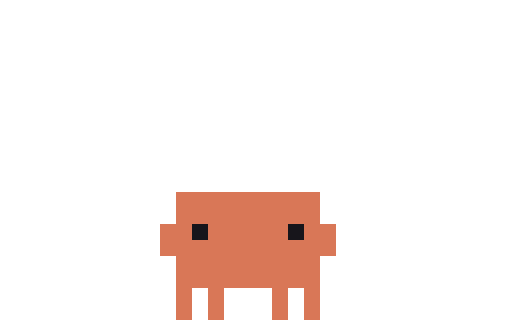
t = 0.00 s
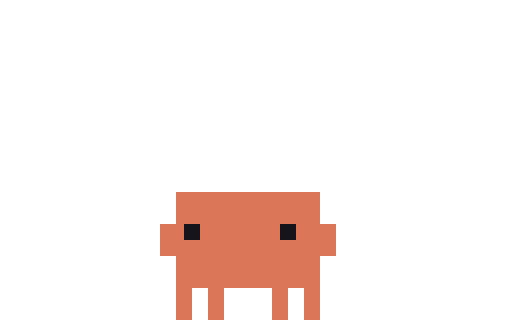
t = 0.51 s
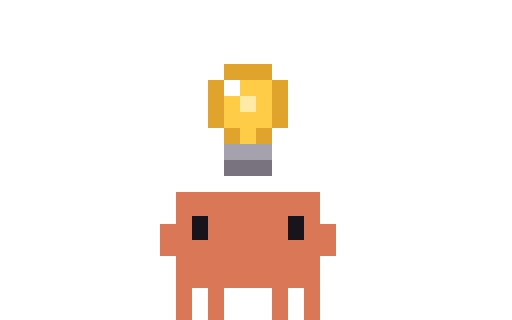
t = 1.00 s
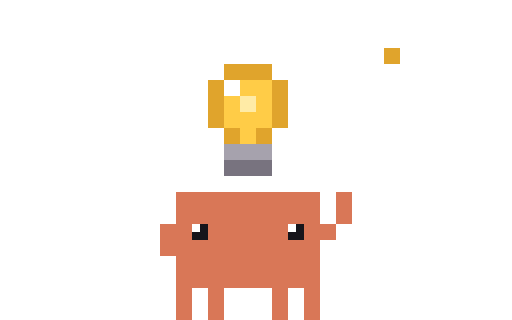
t = 1.52 s
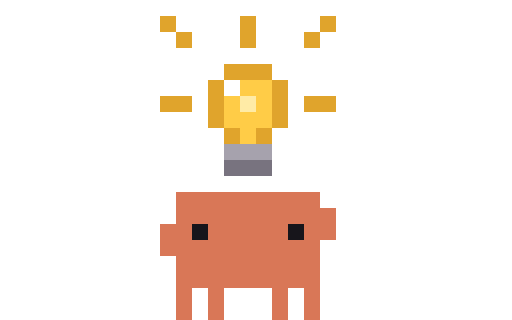
t = 2.02 s
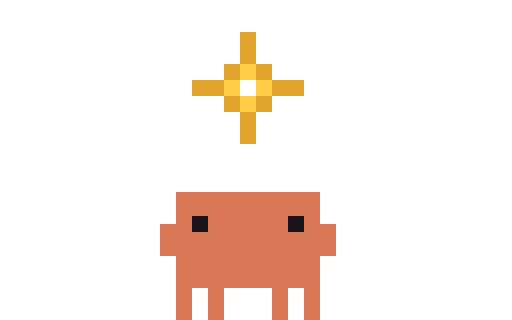
t = 2.24 s

The animated SVG that drew these frames (rendered in a browser with its animation timeline set to each time). Animation: 22 CSS @keyframes rules; one cycle of 3.03 s, repeats indefinitely.

<svg xmlns="http://www.w3.org/2000/svg" width="96" height="60" viewBox="0 0 32 20" shape-rendering="crispEdges"><title>Clawd click-idea</title><desc>Ponders, a light bulb rises out of his head and switches on, he points at it; it pops into a sparkle.</desc><style>@keyframes clawd-click-idea-0-0{0%{opacity:1}5.941%{opacity:0}100%{opacity:0}}.clawd-click-idea-0-0{opacity:1;animation:clawd-click-idea-0-0 3030ms step-end infinite}@keyframes clawd-click-idea-0-1{0%{opacity:0}5.941%{opacity:1}16.832%{opacity:0}100%{opacity:0}}.clawd-click-idea-0-1{opacity:0;animation:clawd-click-idea-0-1 3030ms step-end infinite}@keyframes clawd-click-idea-0-2{0%{opacity:0}16.832%{opacity:1}19.802%{opacity:0}100%{opacity:0}}.clawd-click-idea-0-2{opacity:0;animation:clawd-click-idea-0-2 3030ms step-end infinite}@keyframes clawd-click-idea-0-3{0%{opacity:0}19.802%{opacity:1}22.112%{opacity:0}100%{opacity:0}}.clawd-click-idea-0-3{opacity:0;animation:clawd-click-idea-0-3 3030ms step-end infinite}@keyframes clawd-click-idea-0-4{0%{opacity:0}22.112%{opacity:1}24.752%{opacity:0}100%{opacity:0}}.clawd-click-idea-0-4{opacity:0;animation:clawd-click-idea-0-4 3030ms step-end infinite}@keyframes clawd-click-idea-0-5{0%{opacity:0}24.752%{opacity:1}32.013%{opacity:0}100%{opacity:0}}.clawd-click-idea-0-5{opacity:0;animation:clawd-click-idea-0-5 3030ms step-end infinite}@keyframes clawd-click-idea-0-6{0%{opacity:0}32.013%{opacity:1}35.644%{opacity:0}100%{opacity:0}}.clawd-click-idea-0-6{opacity:0;animation:clawd-click-idea-0-6 3030ms step-end infinite}@keyframes clawd-click-idea-0-7{0%{opacity:0}35.644%{opacity:1}39.274%{opacity:0}100%{opacity:0}}.clawd-click-idea-0-7{opacity:0;animation:clawd-click-idea-0-7 3030ms step-end infinite}@keyframes clawd-click-idea-0-8{0%{opacity:0}39.274%{opacity:1}41.914%{opacity:0}100%{opacity:0}}.clawd-click-idea-0-8{opacity:0;animation:clawd-click-idea-0-8 3030ms step-end infinite}@keyframes clawd-click-idea-0-9{0%{opacity:0}41.914%{opacity:1}46.535%{opacity:0}100%{opacity:0}}.clawd-click-idea-0-9{opacity:0;animation:clawd-click-idea-0-9 3030ms step-end infinite}@keyframes clawd-click-idea-0-10{0%{opacity:0}46.535%{opacity:1}48.845%{opacity:0}100%{opacity:0}}.clawd-click-idea-0-10{opacity:0;animation:clawd-click-idea-0-10 3030ms step-end infinite}@keyframes clawd-click-idea-0-11{0%{opacity:0}48.845%{opacity:1}51.155%{opacity:0}100%{opacity:0}}.clawd-click-idea-0-11{opacity:0;animation:clawd-click-idea-0-11 3030ms step-end infinite}@keyframes clawd-click-idea-0-12{0%{opacity:0}51.155%{opacity:1}65.017%{opacity:0}100%{opacity:0}}.clawd-click-idea-0-12{opacity:0;animation:clawd-click-idea-0-12 3030ms step-end infinite}@keyframes clawd-click-idea-0-13{0%{opacity:0}65.017%{opacity:1}68.317%{opacity:0}100%{opacity:0}}.clawd-click-idea-0-13{opacity:0;animation:clawd-click-idea-0-13 3030ms step-end infinite}@keyframes clawd-click-idea-0-14{0%{opacity:0}68.317%{opacity:1}71.947%{opacity:0}100%{opacity:0}}.clawd-click-idea-0-14{opacity:0;animation:clawd-click-idea-0-14 3030ms step-end infinite}@keyframes clawd-click-idea-0-15{0%{opacity:0}71.947%{opacity:1}75.578%{opacity:0}100%{opacity:0}}.clawd-click-idea-0-15{opacity:0;animation:clawd-click-idea-0-15 3030ms step-end infinite}@keyframes clawd-click-idea-0-16{0%{opacity:0}75.578%{opacity:1}78.878%{opacity:0}100%{opacity:0}}.clawd-click-idea-0-16{opacity:0;animation:clawd-click-idea-0-16 3030ms step-end infinite}@keyframes clawd-click-idea-0-17{0%{opacity:0}78.878%{opacity:1}81.848%{opacity:0}100%{opacity:0}}.clawd-click-idea-0-17{opacity:0;animation:clawd-click-idea-0-17 3030ms step-end infinite}@keyframes clawd-click-idea-0-18{0%{opacity:0}81.848%{opacity:1}84.158%{opacity:0}100%{opacity:0}}.clawd-click-idea-0-18{opacity:0;animation:clawd-click-idea-0-18 3030ms step-end infinite}@keyframes clawd-click-idea-0-19{0%{opacity:0}84.158%{opacity:1}87.129%{opacity:0}100%{opacity:0}}.clawd-click-idea-0-19{opacity:0;animation:clawd-click-idea-0-19 3030ms step-end infinite}@keyframes clawd-click-idea-0-20{0%{opacity:0}87.129%{opacity:1}89.439%{opacity:0}100%{opacity:0}}.clawd-click-idea-0-20{opacity:0;animation:clawd-click-idea-0-20 3030ms step-end infinite}@keyframes clawd-click-idea-0-21{0%{opacity:0}89.439%{opacity:1}100%{opacity:1}}.clawd-click-idea-0-21{opacity:0;animation:clawd-click-idea-0-21 3030ms step-end infinite}@media (prefers-reduced-motion:reduce){[class^="clawd-click-idea-"]{animation:none!important}}</style><g class="clawd-click-idea-0-0" transform="scale(0.5)"><path fill="#D97757" d="M22 24h18v1h-18zM22 25h18v1h-18zM22 26h18v1h-18zM22 27h18v1h-18zM20 28h4v1h-4zM26 28h10v1h-10zM38 28h4v1h-4zM20 29h4v1h-4zM26 29h10v1h-10zM38 29h4v1h-4zM20 30h22v1h-22zM20 31h22v1h-22zM22 32h18v1h-18zM22 33h18v1h-18zM22 34h18v1h-18zM22 35h18v1h-18zM22 36h2v1h-2zM26 36h2v1h-2zM34 36h2v1h-2zM38 36h2v1h-2zM22 37h2v1h-2zM26 37h2v1h-2zM34 37h2v1h-2zM38 37h2v1h-2zM22 38h2v1h-2zM26 38h2v1h-2zM34 38h2v1h-2zM38 38h2v1h-2zM22 39h2v1h-2zM26 39h2v1h-2zM34 39h2v1h-2zM38 39h2v1h-2z"/><path fill="#17151B" d="M24 28h2v1h-2zM36 28h2v1h-2zM24 29h2v1h-2zM36 29h2v1h-2z"/></g><g class="clawd-click-idea-0-1" transform="scale(0.5)"><path fill="#D97757" d="M22 24h18v1h-18zM22 25h18v1h-18zM22 26h18v1h-18zM22 27h18v1h-18zM20 28h3v1h-3zM25 28h10v1h-10zM37 28h5v1h-5zM20 29h3v1h-3zM25 29h10v1h-10zM37 29h5v1h-5zM20 30h22v1h-22zM20 31h22v1h-22zM22 32h18v1h-18zM22 33h18v1h-18zM22 34h18v1h-18zM22 35h18v1h-18zM22 36h2v1h-2zM26 36h2v1h-2zM34 36h2v1h-2zM38 36h2v1h-2zM22 37h2v1h-2zM26 37h2v1h-2zM34 37h2v1h-2zM38 37h2v1h-2zM22 38h2v1h-2zM26 38h2v1h-2zM34 38h2v1h-2zM38 38h2v1h-2zM22 39h2v1h-2zM26 39h2v1h-2zM34 39h2v1h-2zM38 39h2v1h-2z"/><path fill="#17151B" d="M23 28h2v1h-2zM35 28h2v1h-2zM23 29h2v1h-2zM35 29h2v1h-2z"/></g><g class="clawd-click-idea-0-2" transform="scale(0.5)"><path fill="#D97757" d="M22 24h18v1h-18zM22 25h18v1h-18zM22 26h18v1h-18zM22 27h18v1h-18zM20 28h4v1h-4zM26 28h10v1h-10zM38 28h4v1h-4zM20 29h4v1h-4zM26 29h10v1h-10zM38 29h4v1h-4zM20 30h22v1h-22zM20 31h22v1h-22zM22 32h18v1h-18zM22 33h18v1h-18zM22 34h18v1h-18zM22 35h18v1h-18zM22 36h2v1h-2zM26 36h2v1h-2zM34 36h2v1h-2zM38 36h2v1h-2zM22 37h2v1h-2zM26 37h2v1h-2zM34 37h2v1h-2zM38 37h2v1h-2zM22 38h2v1h-2zM26 38h2v1h-2zM34 38h2v1h-2zM38 38h2v1h-2zM22 39h2v1h-2zM26 39h2v1h-2zM34 39h2v1h-2zM38 39h2v1h-2z"/><path fill="#17151B" d="M24 28h2v1h-2zM36 28h2v1h-2zM24 29h2v1h-2zM36 29h2v1h-2z"/></g><g class="clawd-click-idea-0-3" transform="scale(0.5)"><path fill="#A6A2AD" d="M28 10h6v1h-6zM28 11h6v1h-6zM26 12h2v1h-2zM26 13h2v1h-2zM26 14h2v1h-2zM26 15h2v1h-2zM28 20h6v1h-6zM28 21h6v1h-6z"/><path fill="#FFFFFF" d="M28 12h2v1h-2zM28 13h2v1h-2z"/><path fill="#CDC9D3" d="M30 12h4v1h-4zM30 13h4v1h-4zM28 14h6v1h-6zM28 15h6v1h-6zM28 16h6v1h-6zM28 17h6v1h-6zM30 18h2v1h-2zM30 19h2v1h-2z"/><path fill="#8C93A3" d="M34 12h2v1h-2zM34 13h2v1h-2zM34 14h2v1h-2zM34 15h2v1h-2zM26 16h2v1h-2zM34 16h2v1h-2zM26 17h2v1h-2zM34 17h2v1h-2zM28 18h2v1h-2zM32 18h2v1h-2zM28 19h2v1h-2zM32 19h2v1h-2z"/><path fill="#78737F" d="M28 22h6v1h-6zM28 23h6v1h-6z"/><path fill="#D97757" d="M22 24h18v1h-18zM22 25h18v1h-18zM22 26h18v1h-18zM22 27h18v1h-18zM20 28h4v1h-4zM26 28h10v1h-10zM38 28h4v1h-4zM20 29h4v1h-4zM26 29h10v1h-10zM38 29h4v1h-4zM20 30h22v1h-22zM20 31h22v1h-22zM22 32h18v1h-18zM22 33h18v1h-18zM22 34h18v1h-18zM22 35h18v1h-18zM22 36h2v1h-2zM26 36h2v1h-2zM34 36h2v1h-2zM38 36h2v1h-2zM22 37h2v1h-2zM26 37h2v1h-2zM34 37h2v1h-2zM38 37h2v1h-2zM22 38h2v1h-2zM26 38h2v1h-2zM34 38h2v1h-2zM38 38h2v1h-2zM22 39h2v1h-2zM26 39h2v1h-2zM34 39h2v1h-2zM38 39h2v1h-2z"/><path fill="#17151B" d="M24 28h2v1h-2zM36 28h2v1h-2zM24 29h2v1h-2zM36 29h2v1h-2z"/></g><g class="clawd-click-idea-0-4" transform="scale(0.5)"><path fill="#A6A2AD" d="M28 6h6v1h-6zM28 7h6v1h-6zM26 8h2v1h-2zM26 9h2v1h-2zM26 10h2v1h-2zM26 11h2v1h-2zM28 16h6v1h-6zM28 17h6v1h-6z"/><path fill="#FFFFFF" d="M28 8h2v1h-2zM28 9h2v1h-2z"/><path fill="#CDC9D3" d="M30 8h4v1h-4zM30 9h4v1h-4zM28 10h6v1h-6zM28 11h6v1h-6zM28 12h6v1h-6zM28 13h6v1h-6zM30 14h2v1h-2zM30 15h2v1h-2z"/><path fill="#8C93A3" d="M34 8h2v1h-2zM34 9h2v1h-2zM34 10h2v1h-2zM34 11h2v1h-2zM26 12h2v1h-2zM34 12h2v1h-2zM26 13h2v1h-2zM34 13h2v1h-2zM28 14h2v1h-2zM32 14h2v1h-2zM28 15h2v1h-2zM32 15h2v1h-2z"/><path fill="#78737F" d="M28 18h6v1h-6zM28 19h6v1h-6z"/><path fill="#D97757" d="M22 24h18v1h-18zM22 25h18v1h-18zM22 26h18v1h-18zM22 27h2v1h-2zM26 27h10v1h-10zM38 27h2v1h-2zM20 28h4v1h-4zM26 28h10v1h-10zM38 28h4v1h-4zM20 29h22v1h-22zM20 30h22v1h-22zM20 31h22v1h-22zM22 32h18v1h-18zM22 33h18v1h-18zM22 34h18v1h-18zM22 35h18v1h-18zM22 36h2v1h-2zM26 36h2v1h-2zM34 36h2v1h-2zM38 36h2v1h-2zM22 37h2v1h-2zM26 37h2v1h-2zM34 37h2v1h-2zM38 37h2v1h-2zM22 38h2v1h-2zM26 38h2v1h-2zM34 38h2v1h-2zM38 38h2v1h-2zM22 39h2v1h-2zM26 39h2v1h-2zM34 39h2v1h-2zM38 39h2v1h-2z"/><path fill="#17151B" d="M24 27h2v1h-2zM36 27h2v1h-2zM24 28h2v1h-2zM36 28h2v1h-2z"/></g><g class="clawd-click-idea-0-5" transform="scale(0.5)"><path fill="#A6A2AD" d="M28 8h6v1h-6zM28 9h6v1h-6zM26 10h2v1h-2zM26 11h2v1h-2zM26 12h2v1h-2zM26 13h2v1h-2zM28 18h6v1h-6zM28 19h6v1h-6z"/><path fill="#FFFFFF" d="M28 10h2v1h-2zM28 11h2v1h-2z"/><path fill="#CDC9D3" d="M30 10h4v1h-4zM30 11h4v1h-4zM28 12h6v1h-6zM28 13h6v1h-6zM28 14h6v1h-6zM28 15h6v1h-6zM30 16h2v1h-2zM30 17h2v1h-2z"/><path fill="#8C93A3" d="M34 10h2v1h-2zM34 11h2v1h-2zM34 12h2v1h-2zM34 13h2v1h-2zM26 14h2v1h-2zM34 14h2v1h-2zM26 15h2v1h-2zM34 15h2v1h-2zM28 16h2v1h-2zM32 16h2v1h-2zM28 17h2v1h-2zM32 17h2v1h-2z"/><path fill="#78737F" d="M28 20h6v1h-6zM28 21h6v1h-6z"/><path fill="#D97757" d="M22 24h18v1h-18zM22 25h18v1h-18zM22 26h18v1h-18zM22 27h2v1h-2zM26 27h10v1h-10zM38 27h2v1h-2zM20 28h4v1h-4zM26 28h10v1h-10zM38 28h4v1h-4zM20 29h22v1h-22zM20 30h22v1h-22zM20 31h22v1h-22zM22 32h18v1h-18zM22 33h18v1h-18zM22 34h18v1h-18zM22 35h18v1h-18zM22 36h2v1h-2zM26 36h2v1h-2zM34 36h2v1h-2zM38 36h2v1h-2zM22 37h2v1h-2zM26 37h2v1h-2zM34 37h2v1h-2zM38 37h2v1h-2zM22 38h2v1h-2zM26 38h2v1h-2zM34 38h2v1h-2zM38 38h2v1h-2zM22 39h2v1h-2zM26 39h2v1h-2zM34 39h2v1h-2zM38 39h2v1h-2z"/><path fill="#17151B" d="M24 27h2v1h-2zM36 27h2v1h-2zM24 28h2v1h-2zM36 28h2v1h-2z"/></g><g class="clawd-click-idea-0-6" transform="scale(0.5)"><path fill="#E0A42C" d="M28 8h6v1h-6zM28 9h6v1h-6zM26 10h2v1h-2zM34 10h2v1h-2zM26 11h2v1h-2zM34 11h2v1h-2zM26 12h2v1h-2zM34 12h2v1h-2zM26 13h2v1h-2zM34 13h2v1h-2zM26 14h2v1h-2zM34 14h2v1h-2zM26 15h2v1h-2zM34 15h2v1h-2zM28 16h2v1h-2zM32 16h2v1h-2zM28 17h2v1h-2zM32 17h2v1h-2z"/><path fill="#FFFFFF" d="M28 10h2v1h-2zM28 11h2v1h-2z"/><path fill="#FFCC47" d="M30 10h4v1h-4zM30 11h4v1h-4zM28 12h2v1h-2zM32 12h2v1h-2zM28 13h2v1h-2zM32 13h2v1h-2zM28 14h6v1h-6zM28 15h6v1h-6zM30 16h2v1h-2zM30 17h2v1h-2z"/><path fill="#FFEBA6" d="M30 12h2v1h-2zM30 13h2v1h-2z"/><path fill="#A6A2AD" d="M28 18h6v1h-6zM28 19h6v1h-6z"/><path fill="#78737F" d="M28 20h6v1h-6zM28 21h6v1h-6z"/><path fill="#D97757" d="M22 24h18v1h-18zM22 25h18v1h-18zM22 26h18v1h-18zM22 27h2v1h-2zM26 27h10v1h-10zM38 27h2v1h-2zM20 28h4v1h-4zM26 28h10v1h-10zM38 28h4v1h-4zM20 29h4v1h-4zM26 29h10v1h-10zM38 29h4v1h-4zM20 30h22v1h-22zM20 31h22v1h-22zM22 32h18v1h-18zM22 33h18v1h-18zM22 34h18v1h-18zM22 35h18v1h-18zM22 36h2v1h-2zM26 36h2v1h-2zM34 36h2v1h-2zM38 36h2v1h-2zM22 37h2v1h-2zM26 37h2v1h-2zM34 37h2v1h-2zM38 37h2v1h-2zM22 38h2v1h-2zM26 38h2v1h-2zM34 38h2v1h-2zM38 38h2v1h-2zM22 39h2v1h-2zM26 39h2v1h-2zM34 39h2v1h-2zM38 39h2v1h-2z"/><path fill="#17151B" d="M24 27h2v1h-2zM36 27h2v1h-2zM24 28h2v1h-2zM36 28h2v1h-2zM24 29h2v1h-2zM36 29h2v1h-2z"/></g><g class="clawd-click-idea-0-7" transform="scale(0.5)"><path fill="#E0A42C" d="M20 2h2v1h-2zM30 2h2v1h-2zM40 2h2v1h-2zM20 3h2v1h-2zM30 3h2v1h-2zM40 3h2v1h-2zM22 4h2v1h-2zM30 4h2v1h-2zM38 4h2v1h-2zM22 5h2v1h-2zM30 5h2v1h-2zM38 5h2v1h-2zM48 6h2v1h-2zM48 7h2v1h-2zM28 8h6v1h-6zM28 9h6v1h-6zM26 10h2v1h-2zM34 10h2v1h-2zM26 11h2v1h-2zM34 11h2v1h-2zM20 12h4v1h-4zM26 12h2v1h-2zM34 12h2v1h-2zM38 12h4v1h-4zM20 13h4v1h-4zM26 13h2v1h-2zM34 13h2v1h-2zM38 13h4v1h-4zM26 14h2v1h-2zM34 14h2v1h-2zM26 15h2v1h-2zM34 15h2v1h-2zM28 16h2v1h-2zM32 16h2v1h-2zM28 17h2v1h-2zM32 17h2v1h-2z"/><path fill="#FFFFFF" d="M28 10h2v1h-2zM28 11h2v1h-2z"/><path fill="#FFCC47" d="M30 10h4v1h-4zM30 11h4v1h-4zM28 12h2v1h-2zM32 12h2v1h-2zM28 13h2v1h-2zM32 13h2v1h-2zM28 14h6v1h-6zM28 15h6v1h-6zM30 16h2v1h-2zM30 17h2v1h-2z"/><path fill="#FFEBA6" d="M30 12h2v1h-2zM30 13h2v1h-2z"/><path fill="#A6A2AD" d="M28 18h6v1h-6zM28 19h6v1h-6z"/><path fill="#78737F" d="M28 20h6v1h-6zM28 21h6v1h-6z"/><path fill="#D97757" d="M22 24h18v1h-18zM22 25h18v1h-18zM22 26h18v1h-18zM22 27h2v1h-2zM26 27h10v1h-10zM38 27h2v1h-2zM20 28h4v1h-4zM26 28h10v1h-10zM38 28h4v1h-4zM20 29h4v1h-4zM26 29h10v1h-10zM38 29h4v1h-4zM20 30h22v1h-22zM20 31h22v1h-22zM22 32h18v1h-18zM22 33h18v1h-18zM22 34h18v1h-18zM22 35h18v1h-18zM22 36h2v1h-2zM26 36h2v1h-2zM34 36h2v1h-2zM38 36h2v1h-2zM22 37h2v1h-2zM26 37h2v1h-2zM34 37h2v1h-2zM38 37h2v1h-2zM22 38h2v1h-2zM26 38h2v1h-2zM34 38h2v1h-2zM38 38h2v1h-2zM22 39h2v1h-2zM26 39h2v1h-2zM34 39h2v1h-2zM38 39h2v1h-2z"/><path fill="#17151B" d="M24 27h2v1h-2zM36 27h2v1h-2zM24 28h2v1h-2zM36 28h2v1h-2zM24 29h2v1h-2zM36 29h2v1h-2z"/></g><g class="clawd-click-idea-0-8" transform="scale(0.5)"><path fill="#E0A42C" d="M20 2h2v1h-2zM30 2h2v1h-2zM40 2h2v1h-2zM20 3h2v1h-2zM30 3h2v1h-2zM40 3h2v1h-2zM22 4h2v1h-2zM30 4h2v1h-2zM38 4h2v1h-2zM48 4h2v1h-2zM22 5h2v1h-2zM30 5h2v1h-2zM38 5h2v1h-2zM48 5h2v1h-2zM46 6h2v1h-2zM50 6h2v1h-2zM46 7h2v1h-2zM50 7h2v1h-2zM28 8h6v1h-6zM48 8h2v1h-2zM28 9h6v1h-6zM48 9h2v1h-2zM26 10h2v1h-2zM34 10h2v1h-2zM26 11h2v1h-2zM34 11h2v1h-2zM20 12h4v1h-4zM26 12h2v1h-2zM34 12h2v1h-2zM38 12h4v1h-4zM20 13h4v1h-4zM26 13h2v1h-2zM34 13h2v1h-2zM38 13h4v1h-4zM26 14h2v1h-2zM34 14h2v1h-2zM26 15h2v1h-2zM34 15h2v1h-2zM28 16h2v1h-2zM32 16h2v1h-2zM28 17h2v1h-2zM32 17h2v1h-2z"/><path fill="#FFCC47" d="M48 6h2v1h-2zM48 7h2v1h-2zM30 10h4v1h-4zM30 11h4v1h-4zM28 12h2v1h-2zM32 12h2v1h-2zM28 13h2v1h-2zM32 13h2v1h-2zM28 14h6v1h-6zM28 15h6v1h-6zM30 16h2v1h-2zM30 17h2v1h-2z"/><path fill="#FFFFFF" d="M28 10h2v1h-2zM28 11h2v1h-2z"/><path fill="#FFEBA6" d="M30 12h2v1h-2zM30 13h2v1h-2z"/><path fill="#A6A2AD" d="M28 18h6v1h-6zM28 19h6v1h-6z"/><path fill="#78737F" d="M28 20h6v1h-6zM28 21h6v1h-6z"/><path fill="#D97757" d="M22 24h18v1h-18zM22 25h18v1h-18zM22 26h20v1h-20zM22 27h2v1h-2zM26 27h10v1h-10zM38 27h4v1h-4zM20 28h4v1h-4zM26 28h10v1h-10zM38 28h4v1h-4zM20 29h22v1h-22zM20 30h20v1h-20zM20 31h20v1h-20zM22 32h18v1h-18zM22 33h18v1h-18zM22 34h18v1h-18zM22 35h18v1h-18zM22 36h2v1h-2zM26 36h2v1h-2zM34 36h2v1h-2zM38 36h2v1h-2zM22 37h2v1h-2zM26 37h2v1h-2zM34 37h2v1h-2zM38 37h2v1h-2zM22 38h2v1h-2zM26 38h2v1h-2zM34 38h2v1h-2zM38 38h2v1h-2zM22 39h2v1h-2zM26 39h2v1h-2zM34 39h2v1h-2zM38 39h2v1h-2z"/><path fill="#17151B" d="M24 27h2v1h-2zM36 27h2v1h-2zM24 28h2v1h-2zM36 28h2v1h-2z"/></g><g class="clawd-click-idea-0-9" transform="scale(0.5)"><path fill="#E0A42C" d="M20 2h2v1h-2zM30 2h2v1h-2zM40 2h2v1h-2zM20 3h2v1h-2zM30 3h2v1h-2zM40 3h2v1h-2zM22 4h2v1h-2zM30 4h2v1h-2zM38 4h2v1h-2zM46 4h2v1h-2zM50 4h2v1h-2zM22 5h2v1h-2zM30 5h2v1h-2zM38 5h2v1h-2zM46 5h2v1h-2zM50 5h2v1h-2zM48 6h2v1h-2zM48 7h2v1h-2zM28 8h6v1h-6zM46 8h2v1h-2zM50 8h2v1h-2zM28 9h6v1h-6zM46 9h2v1h-2zM50 9h2v1h-2zM26 10h2v1h-2zM34 10h2v1h-2zM26 11h2v1h-2zM34 11h2v1h-2zM20 12h4v1h-4zM26 12h2v1h-2zM34 12h2v1h-2zM38 12h4v1h-4zM20 13h4v1h-4zM26 13h2v1h-2zM34 13h2v1h-2zM38 13h4v1h-4zM26 14h2v1h-2zM34 14h2v1h-2zM26 15h2v1h-2zM34 15h2v1h-2zM28 16h2v1h-2zM32 16h2v1h-2zM28 17h2v1h-2zM32 17h2v1h-2z"/><path fill="#FFFFFF" d="M28 10h2v1h-2zM28 11h2v1h-2zM24 28h1v1h-1zM36 28h1v1h-1z"/><path fill="#FFCC47" d="M30 10h4v1h-4zM30 11h4v1h-4zM28 12h2v1h-2zM32 12h2v1h-2zM28 13h2v1h-2zM32 13h2v1h-2zM28 14h6v1h-6zM28 15h6v1h-6zM30 16h2v1h-2zM30 17h2v1h-2z"/><path fill="#FFEBA6" d="M30 12h2v1h-2zM30 13h2v1h-2z"/><path fill="#A6A2AD" d="M28 18h6v1h-6zM28 19h6v1h-6z"/><path fill="#78737F" d="M28 20h6v1h-6zM28 21h6v1h-6z"/><path fill="#D97757" d="M22 24h18v1h-18zM42 24h2v1h-2zM22 25h18v1h-18zM42 25h2v1h-2zM22 26h18v1h-18zM42 26h2v1h-2zM22 27h18v1h-18zM42 27h2v1h-2zM20 28h4v1h-4zM26 28h10v1h-10zM38 28h4v1h-4zM20 29h4v1h-4zM26 29h10v1h-10zM38 29h4v1h-4zM20 30h20v1h-20zM20 31h20v1h-20zM22 32h18v1h-18zM22 33h18v1h-18zM22 34h18v1h-18zM22 35h18v1h-18zM22 36h2v1h-2zM26 36h2v1h-2zM34 36h2v1h-2zM38 36h2v1h-2zM22 37h2v1h-2zM26 37h2v1h-2zM34 37h2v1h-2zM38 37h2v1h-2zM22 38h2v1h-2zM26 38h2v1h-2zM34 38h2v1h-2zM38 38h2v1h-2zM22 39h2v1h-2zM26 39h2v1h-2zM34 39h2v1h-2zM38 39h2v1h-2z"/><path fill="#17151B" d="M25 28h1v1h-1zM37 28h1v1h-1zM24 29h2v1h-2zM36 29h2v1h-2z"/></g><g class="clawd-click-idea-0-10" transform="scale(0.5)"><path fill="#E0A42C" d="M48 4h2v1h-2zM48 5h2v1h-2zM46 6h2v1h-2zM50 6h2v1h-2zM46 7h2v1h-2zM50 7h2v1h-2zM28 8h6v1h-6zM48 8h2v1h-2zM28 9h6v1h-6zM48 9h2v1h-2zM26 10h2v1h-2zM34 10h2v1h-2zM26 11h2v1h-2zM34 11h2v1h-2zM26 12h2v1h-2zM34 12h2v1h-2zM26 13h2v1h-2zM34 13h2v1h-2zM26 14h2v1h-2zM34 14h2v1h-2zM26 15h2v1h-2zM34 15h2v1h-2zM28 16h2v1h-2zM32 16h2v1h-2zM28 17h2v1h-2zM32 17h2v1h-2z"/><path fill="#FFCC47" d="M48 6h2v1h-2zM48 7h2v1h-2zM30 10h4v1h-4zM30 11h4v1h-4zM28 12h2v1h-2zM32 12h2v1h-2zM28 13h2v1h-2zM32 13h2v1h-2zM28 14h6v1h-6zM28 15h6v1h-6zM30 16h2v1h-2zM30 17h2v1h-2z"/><path fill="#FFFFFF" d="M28 10h2v1h-2zM28 11h2v1h-2zM24 28h1v1h-1zM36 28h1v1h-1z"/><path fill="#FFEBA6" d="M30 12h2v1h-2zM30 13h2v1h-2z"/><path fill="#A6A2AD" d="M28 18h6v1h-6zM28 19h6v1h-6z"/><path fill="#78737F" d="M28 20h6v1h-6zM28 21h6v1h-6z"/><path fill="#D97757" d="M22 24h18v1h-18zM42 24h2v1h-2zM22 25h18v1h-18zM42 25h2v1h-2zM22 26h18v1h-18zM42 26h2v1h-2zM22 27h18v1h-18zM42 27h2v1h-2zM20 28h4v1h-4zM26 28h10v1h-10zM38 28h4v1h-4zM20 29h4v1h-4zM26 29h10v1h-10zM38 29h4v1h-4zM20 30h20v1h-20zM20 31h20v1h-20zM22 32h18v1h-18zM22 33h18v1h-18zM22 34h18v1h-18zM22 35h18v1h-18zM22 36h2v1h-2zM26 36h2v1h-2zM34 36h2v1h-2zM38 36h2v1h-2zM22 37h2v1h-2zM26 37h2v1h-2zM34 37h2v1h-2zM38 37h2v1h-2zM22 38h2v1h-2zM26 38h2v1h-2zM34 38h2v1h-2zM38 38h2v1h-2zM22 39h2v1h-2zM26 39h2v1h-2zM34 39h2v1h-2zM38 39h2v1h-2z"/><path fill="#17151B" d="M25 28h1v1h-1zM37 28h1v1h-1zM24 29h2v1h-2zM36 29h2v1h-2z"/></g><g class="clawd-click-idea-0-11" transform="scale(0.5)"><path fill="#E0A42C" d="M48 6h2v1h-2zM48 7h2v1h-2zM28 8h6v1h-6zM28 9h6v1h-6zM26 10h2v1h-2zM34 10h2v1h-2zM26 11h2v1h-2zM34 11h2v1h-2zM26 12h2v1h-2zM34 12h2v1h-2zM26 13h2v1h-2zM34 13h2v1h-2zM26 14h2v1h-2zM34 14h2v1h-2zM26 15h2v1h-2zM34 15h2v1h-2zM28 16h2v1h-2zM32 16h2v1h-2zM28 17h2v1h-2zM32 17h2v1h-2z"/><path fill="#FFFFFF" d="M28 10h2v1h-2zM28 11h2v1h-2zM24 28h1v1h-1zM36 28h1v1h-1z"/><path fill="#FFCC47" d="M30 10h4v1h-4zM30 11h4v1h-4zM28 12h2v1h-2zM32 12h2v1h-2zM28 13h2v1h-2zM32 13h2v1h-2zM28 14h6v1h-6zM28 15h6v1h-6zM30 16h2v1h-2zM30 17h2v1h-2z"/><path fill="#FFEBA6" d="M30 12h2v1h-2zM30 13h2v1h-2z"/><path fill="#A6A2AD" d="M28 18h6v1h-6zM28 19h6v1h-6z"/><path fill="#78737F" d="M28 20h6v1h-6zM28 21h6v1h-6z"/><path fill="#D97757" d="M22 24h18v1h-18zM42 24h2v1h-2zM22 25h18v1h-18zM42 25h2v1h-2zM22 26h18v1h-18zM42 26h2v1h-2zM22 27h18v1h-18zM42 27h2v1h-2zM20 28h4v1h-4zM26 28h10v1h-10zM38 28h4v1h-4zM20 29h4v1h-4zM26 29h10v1h-10zM38 29h4v1h-4zM20 30h20v1h-20zM20 31h20v1h-20zM22 32h18v1h-18zM22 33h18v1h-18zM22 34h18v1h-18zM22 35h18v1h-18zM22 36h2v1h-2zM26 36h2v1h-2zM34 36h2v1h-2zM38 36h2v1h-2zM22 37h2v1h-2zM26 37h2v1h-2zM34 37h2v1h-2zM38 37h2v1h-2zM22 38h2v1h-2zM26 38h2v1h-2zM34 38h2v1h-2zM38 38h2v1h-2zM22 39h2v1h-2zM26 39h2v1h-2zM34 39h2v1h-2zM38 39h2v1h-2z"/><path fill="#17151B" d="M25 28h1v1h-1zM37 28h1v1h-1zM24 29h2v1h-2zM36 29h2v1h-2z"/></g><g class="clawd-click-idea-0-12" transform="scale(0.5)"><path fill="#E0A42C" d="M20 2h2v1h-2zM30 2h2v1h-2zM40 2h2v1h-2zM20 3h2v1h-2zM30 3h2v1h-2zM40 3h2v1h-2zM22 4h2v1h-2zM30 4h2v1h-2zM38 4h2v1h-2zM22 5h2v1h-2zM30 5h2v1h-2zM38 5h2v1h-2zM28 8h6v1h-6zM28 9h6v1h-6zM26 10h2v1h-2zM34 10h2v1h-2zM26 11h2v1h-2zM34 11h2v1h-2zM20 12h4v1h-4zM26 12h2v1h-2zM34 12h2v1h-2zM38 12h4v1h-4zM20 13h4v1h-4zM26 13h2v1h-2zM34 13h2v1h-2zM38 13h4v1h-4zM26 14h2v1h-2zM34 14h2v1h-2zM26 15h2v1h-2zM34 15h2v1h-2zM28 16h2v1h-2zM32 16h2v1h-2zM28 17h2v1h-2zM32 17h2v1h-2z"/><path fill="#FFFFFF" d="M28 10h2v1h-2zM28 11h2v1h-2zM24 28h1v1h-1zM36 28h1v1h-1z"/><path fill="#FFCC47" d="M30 10h4v1h-4zM30 11h4v1h-4zM28 12h2v1h-2zM32 12h2v1h-2zM28 13h2v1h-2zM32 13h2v1h-2zM28 14h6v1h-6zM28 15h6v1h-6zM30 16h2v1h-2zM30 17h2v1h-2z"/><path fill="#FFEBA6" d="M30 12h2v1h-2zM30 13h2v1h-2z"/><path fill="#A6A2AD" d="M28 18h6v1h-6zM28 19h6v1h-6z"/><path fill="#78737F" d="M28 20h6v1h-6zM28 21h6v1h-6z"/><path fill="#D97757" d="M22 24h18v1h-18zM42 24h2v1h-2zM22 25h18v1h-18zM42 25h2v1h-2zM22 26h18v1h-18zM42 26h2v1h-2zM22 27h18v1h-18zM42 27h2v1h-2zM20 28h4v1h-4zM26 28h10v1h-10zM38 28h4v1h-4zM20 29h4v1h-4zM26 29h10v1h-10zM38 29h4v1h-4zM20 30h20v1h-20zM20 31h20v1h-20zM22 32h18v1h-18zM22 33h18v1h-18zM22 34h18v1h-18zM22 35h18v1h-18zM22 36h2v1h-2zM26 36h2v1h-2zM34 36h2v1h-2zM38 36h2v1h-2zM22 37h2v1h-2zM26 37h2v1h-2zM34 37h2v1h-2zM38 37h2v1h-2zM22 38h2v1h-2zM26 38h2v1h-2zM34 38h2v1h-2zM38 38h2v1h-2zM22 39h2v1h-2zM26 39h2v1h-2zM34 39h2v1h-2zM38 39h2v1h-2z"/><path fill="#17151B" d="M25 28h1v1h-1zM37 28h1v1h-1zM24 29h2v1h-2zM36 29h2v1h-2z"/></g><g class="clawd-click-idea-0-13" transform="scale(0.5)"><path fill="#E0A42C" d="M20 2h2v1h-2zM30 2h2v1h-2zM40 2h2v1h-2zM20 3h2v1h-2zM30 3h2v1h-2zM40 3h2v1h-2zM22 4h2v1h-2zM30 4h2v1h-2zM38 4h2v1h-2zM22 5h2v1h-2zM30 5h2v1h-2zM38 5h2v1h-2zM28 8h6v1h-6zM28 9h6v1h-6zM26 10h2v1h-2zM34 10h2v1h-2zM26 11h2v1h-2zM34 11h2v1h-2zM20 12h4v1h-4zM26 12h2v1h-2zM34 12h2v1h-2zM38 12h4v1h-4zM20 13h4v1h-4zM26 13h2v1h-2zM34 13h2v1h-2zM38 13h4v1h-4zM26 14h2v1h-2zM34 14h2v1h-2zM26 15h2v1h-2zM34 15h2v1h-2zM28 16h2v1h-2zM32 16h2v1h-2zM28 17h2v1h-2zM32 17h2v1h-2z"/><path fill="#FFFFFF" d="M28 10h2v1h-2zM28 11h2v1h-2z"/><path fill="#FFCC47" d="M30 10h4v1h-4zM30 11h4v1h-4zM28 12h2v1h-2zM32 12h2v1h-2zM28 13h2v1h-2zM32 13h2v1h-2zM28 14h6v1h-6zM28 15h6v1h-6zM30 16h2v1h-2zM30 17h2v1h-2z"/><path fill="#FFEBA6" d="M30 12h2v1h-2zM30 13h2v1h-2z"/><path fill="#A6A2AD" d="M28 18h6v1h-6zM28 19h6v1h-6z"/><path fill="#78737F" d="M28 20h6v1h-6zM28 21h6v1h-6z"/><path fill="#D97757" d="M22 24h18v1h-18zM22 25h18v1h-18zM22 26h20v1h-20zM22 27h20v1h-20zM20 28h4v1h-4zM26 28h10v1h-10zM38 28h4v1h-4zM20 29h4v1h-4zM26 29h10v1h-10zM38 29h4v1h-4zM20 30h20v1h-20zM20 31h20v1h-20zM22 32h18v1h-18zM22 33h18v1h-18zM22 34h18v1h-18zM22 35h18v1h-18zM22 36h2v1h-2zM26 36h2v1h-2zM34 36h2v1h-2zM38 36h2v1h-2zM22 37h2v1h-2zM26 37h2v1h-2zM34 37h2v1h-2zM38 37h2v1h-2zM22 38h2v1h-2zM26 38h2v1h-2zM34 38h2v1h-2zM38 38h2v1h-2zM22 39h2v1h-2zM26 39h2v1h-2zM34 39h2v1h-2zM38 39h2v1h-2z"/><path fill="#17151B" d="M24 28h2v1h-2zM36 28h2v1h-2zM24 29h2v1h-2zM36 29h2v1h-2z"/></g><g class="clawd-click-idea-0-14" transform="scale(0.5)"><path fill="#E0A42C" d="M28 6h6v1h-6zM28 7h6v1h-6zM26 8h2v1h-2zM34 8h2v1h-2zM26 9h2v1h-2zM34 9h2v1h-2zM26 10h2v1h-2zM34 10h2v1h-2zM26 11h2v1h-2zM34 11h2v1h-2zM26 12h2v1h-2zM34 12h2v1h-2zM26 13h2v1h-2zM34 13h2v1h-2zM28 14h2v1h-2zM32 14h2v1h-2zM28 15h2v1h-2zM32 15h2v1h-2z"/><path fill="#FFFFFF" d="M28 8h2v1h-2zM28 9h2v1h-2z"/><path fill="#FFCC47" d="M30 8h4v1h-4zM30 9h4v1h-4zM28 10h2v1h-2zM32 10h2v1h-2zM28 11h2v1h-2zM32 11h2v1h-2zM28 12h6v1h-6zM28 13h6v1h-6zM30 14h2v1h-2zM30 15h2v1h-2z"/><path fill="#FFEBA6" d="M30 10h2v1h-2zM30 11h2v1h-2z"/><path fill="#A6A2AD" d="M28 16h6v1h-6zM28 17h6v1h-6z"/><path fill="#78737F" d="M28 18h6v1h-6zM28 19h6v1h-6z"/><path fill="#D97757" d="M22 24h18v1h-18zM22 25h18v1h-18zM22 26h18v1h-18zM22 27h2v1h-2zM26 27h10v1h-10zM38 27h2v1h-2zM20 28h4v1h-4zM26 28h10v1h-10zM38 28h4v1h-4zM20 29h22v1h-22zM20 30h22v1h-22zM20 31h22v1h-22zM22 32h18v1h-18zM22 33h18v1h-18zM22 34h18v1h-18zM22 35h18v1h-18zM22 36h2v1h-2zM26 36h2v1h-2zM34 36h2v1h-2zM38 36h2v1h-2zM22 37h2v1h-2zM26 37h2v1h-2zM34 37h2v1h-2zM38 37h2v1h-2zM22 38h2v1h-2zM26 38h2v1h-2zM34 38h2v1h-2zM38 38h2v1h-2zM22 39h2v1h-2zM26 39h2v1h-2zM34 39h2v1h-2zM38 39h2v1h-2z"/><path fill="#17151B" d="M24 27h2v1h-2zM36 27h2v1h-2zM24 28h2v1h-2zM36 28h2v1h-2z"/></g><g class="clawd-click-idea-0-15" transform="scale(0.5)"><path fill="#E0A42C" d="M30 4h2v1h-2zM30 5h2v1h-2zM30 6h2v1h-2zM30 7h2v1h-2zM28 8h2v1h-2zM32 8h2v1h-2zM28 9h2v1h-2zM32 9h2v1h-2zM24 10h4v1h-4zM34 10h4v1h-4zM24 11h4v1h-4zM34 11h4v1h-4zM28 12h2v1h-2zM32 12h2v1h-2zM28 13h2v1h-2zM32 13h2v1h-2zM30 14h2v1h-2zM30 15h2v1h-2zM30 16h2v1h-2zM30 17h2v1h-2z"/><path fill="#FFCC47" d="M30 8h2v1h-2zM30 9h2v1h-2zM28 10h2v1h-2zM32 10h2v1h-2zM28 11h2v1h-2zM32 11h2v1h-2zM30 12h2v1h-2zM30 13h2v1h-2z"/><path fill="#FFFFFF" d="M30 10h2v1h-2zM30 11h2v1h-2z"/><path fill="#D97757" d="M22 24h18v1h-18zM22 25h18v1h-18zM22 26h18v1h-18zM22 27h2v1h-2zM26 27h10v1h-10zM38 27h2v1h-2zM20 28h4v1h-4zM26 28h10v1h-10zM38 28h4v1h-4zM20 29h22v1h-22zM20 30h22v1h-22zM20 31h22v1h-22zM22 32h18v1h-18zM22 33h18v1h-18zM22 34h18v1h-18zM22 35h18v1h-18zM22 36h2v1h-2zM26 36h2v1h-2zM34 36h2v1h-2zM38 36h2v1h-2zM22 37h2v1h-2zM26 37h2v1h-2zM34 37h2v1h-2zM38 37h2v1h-2zM22 38h2v1h-2zM26 38h2v1h-2zM34 38h2v1h-2zM38 38h2v1h-2zM22 39h2v1h-2zM26 39h2v1h-2zM34 39h2v1h-2zM38 39h2v1h-2z"/><path fill="#17151B" d="M24 27h2v1h-2zM36 27h2v1h-2zM24 28h2v1h-2zM36 28h2v1h-2z"/></g><g class="clawd-click-idea-0-16" transform="scale(0.5)"><path fill="#E0A42C" d="M30 6h2v1h-2zM30 7h2v1h-2zM30 8h2v1h-2zM30 9h2v1h-2zM26 10h4v1h-4zM32 10h4v1h-4zM26 11h4v1h-4zM32 11h4v1h-4zM30 12h2v1h-2zM30 13h2v1h-2zM30 14h2v1h-2zM30 15h2v1h-2z"/><path fill="#FFCC47" d="M30 10h2v1h-2zM30 11h2v1h-2z"/><path fill="#D97757" d="M22 24h18v1h-18zM22 25h18v1h-18zM22 26h18v1h-18zM22 27h2v1h-2zM26 27h10v1h-10zM38 27h2v1h-2zM20 28h4v1h-4zM26 28h10v1h-10zM38 28h4v1h-4zM20 29h22v1h-22zM20 30h22v1h-22zM20 31h22v1h-22zM22 32h18v1h-18zM22 33h18v1h-18zM22 34h18v1h-18zM22 35h18v1h-18zM22 36h2v1h-2zM26 36h2v1h-2zM34 36h2v1h-2zM38 36h2v1h-2zM22 37h2v1h-2zM26 37h2v1h-2zM34 37h2v1h-2zM38 37h2v1h-2zM22 38h2v1h-2zM26 38h2v1h-2zM34 38h2v1h-2zM38 38h2v1h-2zM22 39h2v1h-2zM26 39h2v1h-2zM34 39h2v1h-2zM38 39h2v1h-2z"/><path fill="#17151B" d="M24 27h2v1h-2zM36 27h2v1h-2zM24 28h2v1h-2zM36 28h2v1h-2z"/></g><g class="clawd-click-idea-0-17" transform="scale(0.5)"><path fill="#E0A42C" d="M30 8h2v1h-2zM30 9h2v1h-2zM28 10h2v1h-2zM32 10h2v1h-2zM28 11h2v1h-2zM32 11h2v1h-2zM30 12h2v1h-2zM30 13h2v1h-2z"/><path fill="#FFCC47" d="M30 10h2v1h-2zM30 11h2v1h-2z"/><path fill="#D97757" d="M22 24h18v1h-18zM22 25h18v1h-18zM22 26h18v1h-18zM22 27h18v1h-18zM20 28h4v1h-4zM26 28h10v1h-10zM38 28h4v1h-4zM20 29h4v1h-4zM26 29h10v1h-10zM38 29h4v1h-4zM20 30h22v1h-22zM20 31h22v1h-22zM22 32h18v1h-18zM22 33h18v1h-18zM22 34h18v1h-18zM22 35h18v1h-18zM22 36h2v1h-2zM26 36h2v1h-2zM34 36h2v1h-2zM38 36h2v1h-2zM22 37h2v1h-2zM26 37h2v1h-2zM34 37h2v1h-2zM38 37h2v1h-2zM22 38h2v1h-2zM26 38h2v1h-2zM34 38h2v1h-2zM38 38h2v1h-2zM22 39h2v1h-2zM26 39h2v1h-2zM34 39h2v1h-2zM38 39h2v1h-2z"/><path fill="#17151B" d="M24 28h2v1h-2zM36 28h2v1h-2zM24 29h2v1h-2zM36 29h2v1h-2z"/></g><g class="clawd-click-idea-0-18" transform="scale(0.5)"><path fill="#E0A42C" d="M30 10h2v1h-2zM30 11h2v1h-2z"/><path fill="#D97757" d="M22 24h18v1h-18zM22 25h18v1h-18zM22 26h18v1h-18zM22 27h18v1h-18zM20 28h22v1h-22zM20 29h4v1h-4zM26 29h10v1h-10zM38 29h4v1h-4zM20 30h22v1h-22zM20 31h22v1h-22zM22 32h18v1h-18zM22 33h18v1h-18zM22 34h18v1h-18zM22 35h18v1h-18zM22 36h2v1h-2zM26 36h2v1h-2zM34 36h2v1h-2zM38 36h2v1h-2zM22 37h2v1h-2zM26 37h2v1h-2zM34 37h2v1h-2zM38 37h2v1h-2zM22 38h2v1h-2zM26 38h2v1h-2zM34 38h2v1h-2zM38 38h2v1h-2zM22 39h2v1h-2zM26 39h2v1h-2zM34 39h2v1h-2zM38 39h2v1h-2z"/><path fill="#17151B" d="M24 29h2v1h-2zM36 29h2v1h-2z"/></g><g class="clawd-click-idea-0-19" transform="scale(0.5)"><path fill="#D97757" d="M22 24h18v1h-18zM22 25h18v1h-18zM22 26h18v1h-18zM22 27h18v1h-18zM20 28h22v1h-22zM20 29h3v1h-3zM27 29h8v1h-8zM39 29h3v1h-3zM20 30h22v1h-22zM20 31h22v1h-22zM22 32h18v1h-18zM22 33h18v1h-18zM22 34h18v1h-18zM22 35h18v1h-18zM22 36h2v1h-2zM26 36h2v1h-2zM34 36h2v1h-2zM38 36h2v1h-2zM22 37h2v1h-2zM26 37h2v1h-2zM34 37h2v1h-2zM38 37h2v1h-2zM22 38h2v1h-2zM26 38h2v1h-2zM34 38h2v1h-2zM38 38h2v1h-2zM22 39h2v1h-2zM26 39h2v1h-2zM34 39h2v1h-2zM38 39h2v1h-2z"/><path fill="#17151B" d="M23 29h4v1h-4zM35 29h4v1h-4z"/></g><g class="clawd-click-idea-0-20" transform="scale(0.5)"><path fill="#D97757" d="M22 24h18v1h-18zM22 25h18v1h-18zM22 26h18v1h-18zM22 27h18v1h-18zM20 28h22v1h-22zM20 29h4v1h-4zM26 29h10v1h-10zM38 29h4v1h-4zM20 30h22v1h-22zM20 31h22v1h-22zM22 32h18v1h-18zM22 33h18v1h-18zM22 34h18v1h-18zM22 35h18v1h-18zM22 36h2v1h-2zM26 36h2v1h-2zM34 36h2v1h-2zM38 36h2v1h-2zM22 37h2v1h-2zM26 37h2v1h-2zM34 37h2v1h-2zM38 37h2v1h-2zM22 38h2v1h-2zM26 38h2v1h-2zM34 38h2v1h-2zM38 38h2v1h-2zM22 39h2v1h-2zM26 39h2v1h-2zM34 39h2v1h-2zM38 39h2v1h-2z"/><path fill="#17151B" d="M24 29h2v1h-2zM36 29h2v1h-2z"/></g><g class="clawd-click-idea-0-21" transform="scale(0.5)"><path fill="#D97757" d="M22 24h18v1h-18zM22 25h18v1h-18zM22 26h18v1h-18zM22 27h18v1h-18zM20 28h4v1h-4zM26 28h10v1h-10zM38 28h4v1h-4zM20 29h4v1h-4zM26 29h10v1h-10zM38 29h4v1h-4zM20 30h22v1h-22zM20 31h22v1h-22zM22 32h18v1h-18zM22 33h18v1h-18zM22 34h18v1h-18zM22 35h18v1h-18zM22 36h2v1h-2zM26 36h2v1h-2zM34 36h2v1h-2zM38 36h2v1h-2zM22 37h2v1h-2zM26 37h2v1h-2zM34 37h2v1h-2zM38 37h2v1h-2zM22 38h2v1h-2zM26 38h2v1h-2zM34 38h2v1h-2zM38 38h2v1h-2zM22 39h2v1h-2zM26 39h2v1h-2zM34 39h2v1h-2zM38 39h2v1h-2z"/><path fill="#17151B" d="M24 28h2v1h-2zM36 28h2v1h-2zM24 29h2v1h-2zM36 29h2v1h-2z"/></g></svg>
